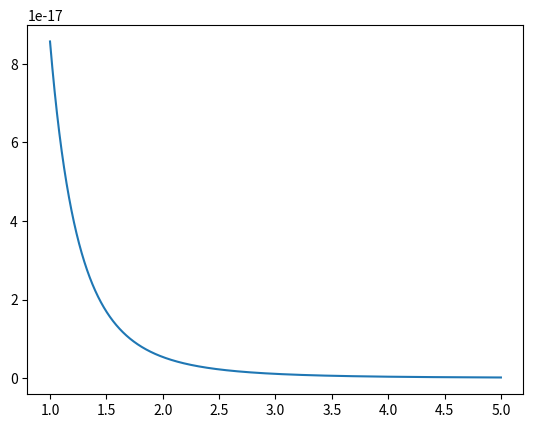

Recreate this plot in Python.
import numpy as np
import matplotlib.pyplot as plt
from scipy.stats import invgamma

a = 3
b = 1./(2*300**2)

scale = b

x = np.linspace(1,5,10001)
y = invgamma.pdf(x,a=a,scale=scale)

fig = plt.figure()
ax = fig.add_subplot(111)
ax.plot(x,y)
plt.show()
